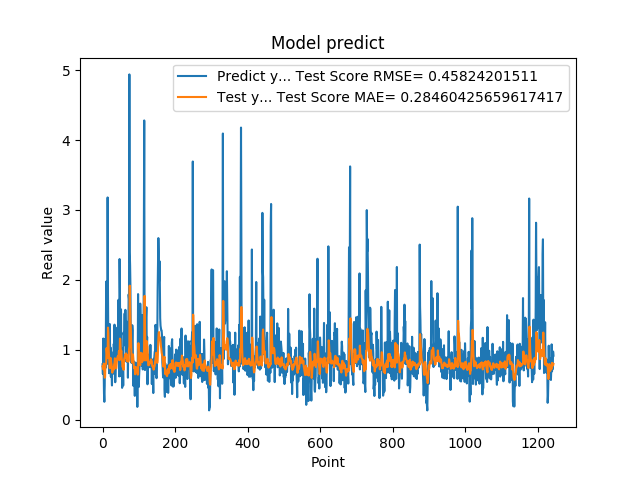

The data file committed next to this chart (first rows):
7.932850122450000319e-01, 7.607933078847669561e-01
6.538396477699999210e-01, 7.475932002162489765e-01
1.160789966579999888e+00, 7.215684550689805965e-01
8.085789680480000019e-01, 8.005411153827157733e-01
3.743770122530000188e-01, 8.017484643396626254e-01
2.556999921800000020e-01, 7.017731108230901294e-01
4.893150031570000502e-01, 6.014620762327234083e-01
1.151844024660000132e+00, 6.051504582787130548e-01
7.372779846189999597e-01, 7.866139063513600815e-01
1.088750958439999916e+00, 7.917287928577758649e-01
1.975852966309999958e+00, 8.093503364412516499e-01
8.547700047490001118e-01, 1.022443714003474335e+00
7.977370023729999371e-01, 9.642128683434003644e-01
1.052428960799999924e+00, 8.848841875826708447e-01
3.179450988770000208e+00, 8.808766610442574363e-01
1.797067999840000541e+00, 1.317373676692084272e+00
1.056702017779999947e+00, 1.241956671574421689e+00
8.751260042189999977e-01, 9.962658959780477108e-01
6.645399928090000019e-01, 9.062983481047394152e-01
7.571684122089999969e-01, 8.008078913174251356e-01
1.368484020229999931e+00, 7.352568355273705336e-01
9.052469730380000579e-01, 8.657177129445213781e-01
1.032060980800000083e+00, 8.821964476936823285e-01
6.141330003739999821e-01, 8.784262037307414284e-01
9.733130335809999645e-01, 8.177686461627833303e-01
6.452289819719999597e-01, 7.865348748172370508e-01
4.894390106200000035e-01, 7.384542305045794786e-01
8.408679962160000576e-01, 6.723852309036972841e-01
7.771940231319999226e-01, 7.225689428985671015e-01
6.755350232119999854e-01, 7.486476300929681971e-01
6.592059731480000018e-01, 7.338472415424444062e-01
1.084153056139999904e+00, 7.154272223048122603e-01
9.314100146290000826e-01, 7.916555425894333808e-01
1.359479665760000122e+00, 8.103130952695718481e-01
7.633988261220000515e-01, 8.783784063007096243e-01
5.357339978220000409e-01, 8.426863604311143341e-01
6.781889796259998882e-01, 7.678121186703980028e-01
7.839810252189999273e-01, 7.381978349871726186e-01
1.169367671010000054e+00, 7.346973833625924932e-01
1.015287995340000027e+00, 8.025885449685684625e-01
9.259430170060000131e-01, 8.741132044489449138e-01
1.319244027140000108e+00, 8.623710402681923348e-01
9.717460274700000511e-01, 9.068506397860527368e-01
1.176299691200000108e+00, 8.794435998859546633e-01
1.714609026910000056e+00, 8.626579691844674658e-01
1.307337045669999975e+00, 9.804325845767201120e-01
6.186890006069999393e-01, 9.716728081135700412e-01
2.298435926440000276e+00, 8.515485586983699839e-01
1.808241009709999680e+00, 1.160135615458534941e+00
8.794149756429999742e-01, 1.151839651376424190e+00
1.570945024490000064e+00, 9.959583326566006090e-01
1.578516006470000121e+00, 9.742372548006932309e-01
6.200309991839999535e-01, 9.857118048798693133e-01
9.928810000419999726e-01, 8.675427164622425691e-01
4.551869928839999968e-01, 8.417933276641220708e-01
1.017398953439999865e+00, 7.549576524439013392e-01
8.378469943999999892e-01, 7.610767323679156204e-01
4.884769916529999589e-01, 7.891113559907297903e-01
1.246340990070000210e+00, 7.130962561571583258e-01
1.209630966189999990e+00, 8.287814381393603380e-01
1.252451062200000020e+00, 8.782126628537497703e-01
... 1,184 more rows
